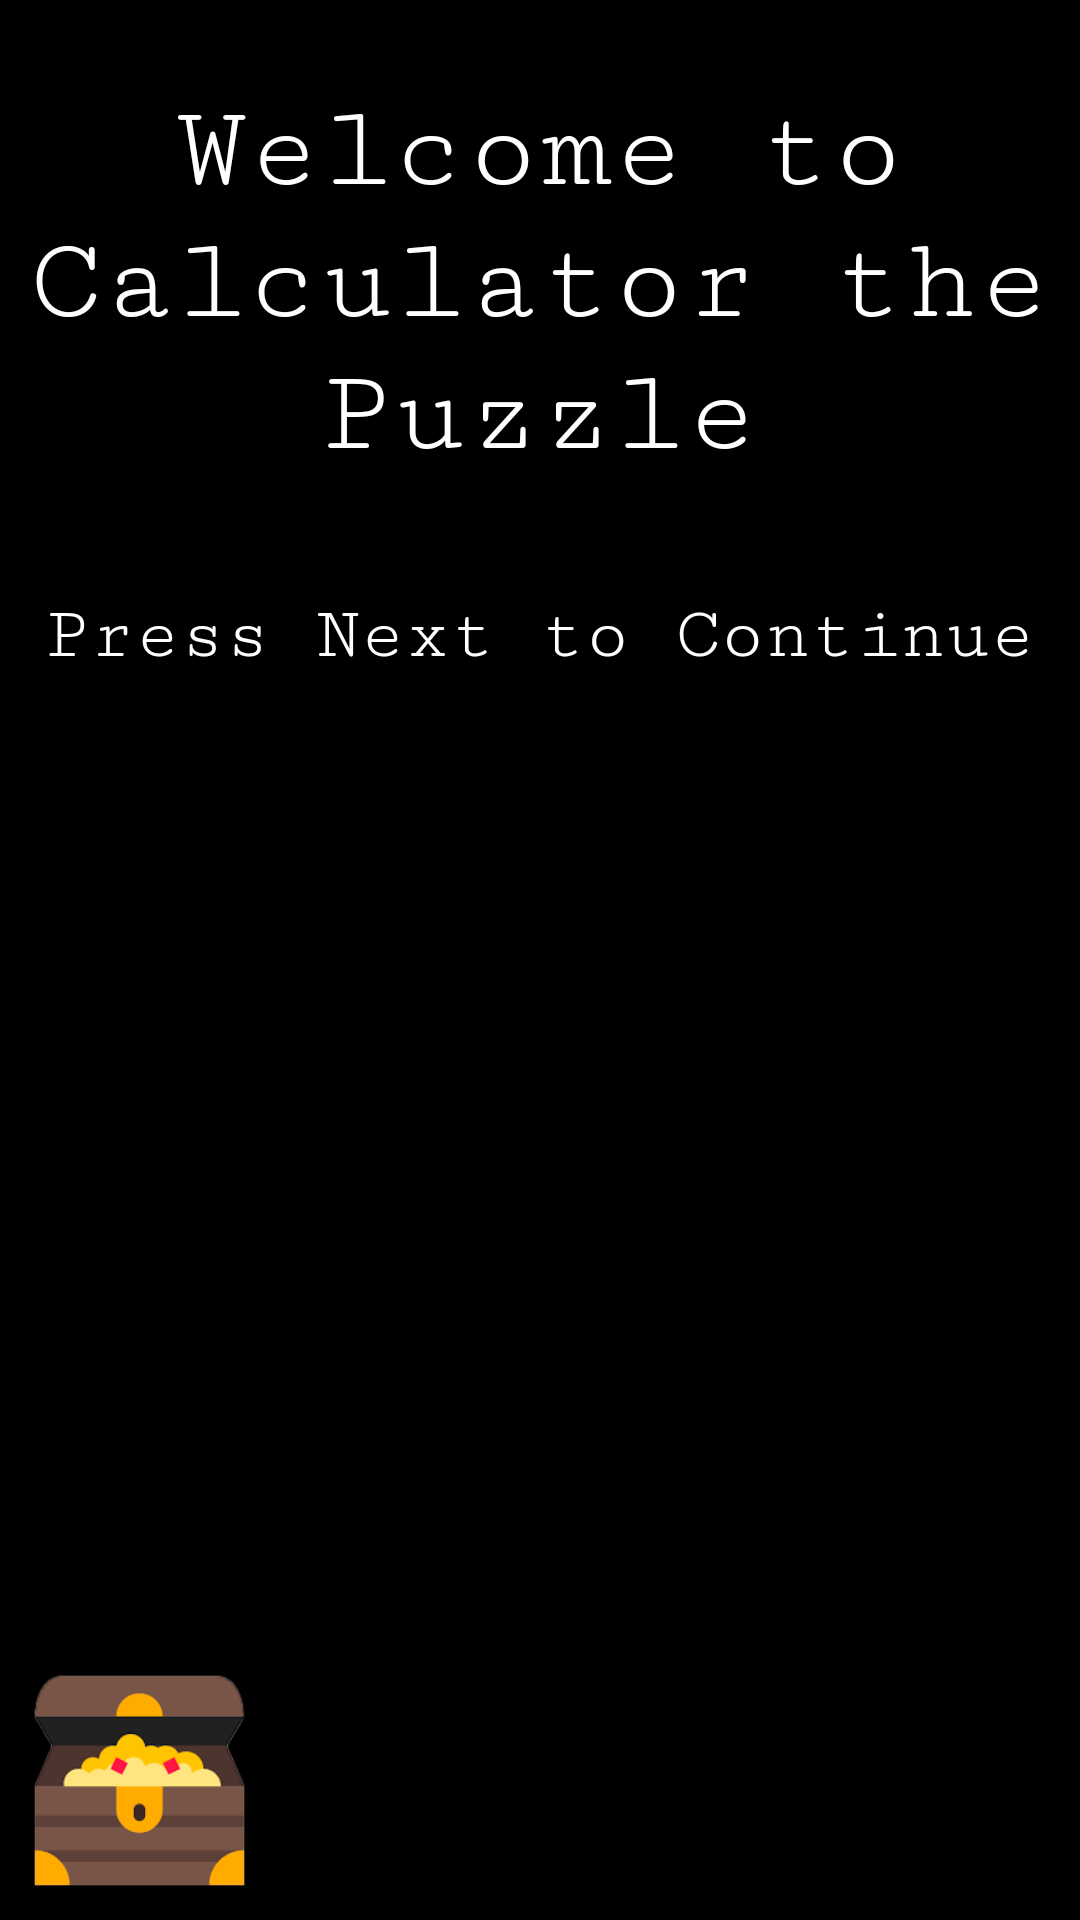

Android layout source for this screen:
<!-- AndroidManifest.xml: application theme Theme.CalculatorProjectV2 -->
<!-- res/layout/activity_main.xml -->
<?xml version="1.0" encoding="utf-8"?>
<androidx.constraintlayout.widget.ConstraintLayout xmlns:android="http://schemas.android.com/apk/res/android"
    xmlns:app="http://schemas.android.com/apk/res-auto"
    xmlns:tools="http://schemas.android.com/tools"
    android:layout_width="match_parent"
    android:layout_height="match_parent"
    android:background="#000000"
    tools:context=".MainActivity">

    <Button
        android:id="@+id/mainButton"
        android:layout_width="wrap_content"
        android:layout_height="wrap_content"
        android:background="@drawable/main_custom_button"
        android:text="@string/press_to_play"
        android:textColor="@color/black"
        android:textSize="40sp"
        app:layout_constraintBottom_toBottomOf="parent"
        app:layout_constraintEnd_toEndOf="parent"
        app:layout_constraintStart_toStartOf="parent"
        app:layout_constraintTop_toTopOf="parent"
        android:visibility="gone"/>

    <Button
        android:id="@+id/nextButton"
        android:layout_width="wrap_content"
        android:layout_height="wrap_content"
        android:background="@drawable/main_custom_button"
        android:text="@string/next"
        android:textSize="27sp"
        app:layout_constraintBottom_toBottomOf="parent"
        app:layout_constraintEnd_toEndOf="parent"
        app:layout_constraintHorizontal_bias="1.0"
        app:layout_constraintStart_toStartOf="parent"
        app:layout_constraintTop_toTopOf="parent"
        app:layout_constraintVertical_bias="0.788" />

    <TextView
        android:id="@+id/titleLabel"
        android:layout_width="wrap_content"
        android:layout_height="wrap_content"
        android:fontFamily="serif-monospace"
        android:shadowColor="@color/white"
        android:text="@string/welcome_to_calculator_the_puzzle"
        android:gravity="center_horizontal"
        android:textColor="@color/white"
        android:textSize="40sp"
        app:layout_constraintBottom_toBottomOf="parent"
        app:layout_constraintEnd_toEndOf="parent"
        app:layout_constraintHorizontal_bias="0.494"
        app:layout_constraintStart_toStartOf="parent"
        app:layout_constraintTop_toTopOf="parent"
        app:layout_constraintVertical_bias="0.055" />

    <TextView
        android:id="@+id/instructionLabelOne"
        android:layout_width="wrap_content"
        android:layout_height="wrap_content"
        android:fontFamily="serif-monospace"
        android:text="Press Next to Continue"
        android:textAlignment="center"
        android:textColor="@color/white"
        android:textSize="25sp"
        app:layout_constraintBottom_toBottomOf="parent"
        app:layout_constraintEnd_toEndOf="parent"
        app:layout_constraintStart_toStartOf="parent"
        app:layout_constraintTop_toBottomOf="@+id/titleLabel"
        app:layout_constraintVertical_bias="0.083" />

    <ImageView
        android:id="@+id/treasure_image"
        android:layout_width="93dp"
        android:layout_height="93dp"
        app:layout_constraintBottom_toBottomOf="parent"
        app:layout_constraintStart_toStartOf="parent"
        tools:ignore="ContentDescription"
        app:srcCompat="@drawable/treasure_icon" />

</androidx.constraintlayout.widget.ConstraintLayout>
<!-- resources referenced by this layout -->
<resources>
  <color name="black">#FF000000</color>
  <color name="white">#FFFFFFFF</color>
  <!-- drawable treasure_icon: png bitmap (drawable, 9631 bytes) -->
  <string name="next">Next ➤</string>
  <string name="press_to_play">Press to play!</string>
  <string name="welcome_to_calculator_the_puzzle">Welcome to Calculator the Puzzle</string>
  <style name="Theme.CalculatorProjectV2" parent="Theme.AppCompat.Light.NoActionBar">
          
          <item name="colorPrimary">@color/purple_500</item>
          <item name="colorPrimaryVariant">@color/purple_700</item>
          <item name="colorOnPrimary">@color/white</item>
          
          <item name="colorSecondary">@color/teal_200</item>
          <item name="colorSecondaryVariant">@color/teal_700</item>
          <item name="colorOnSecondary">@color/black</item>
          
          <item name="android:statusBarColor" tools:targetApi="l">?attr/colorPrimaryVariant</item>
          
      </style>
  <color name="purple_500">#FF6200EE</color>
  <color name="purple_700">#FF3700B3</color>
  <color name="teal_200">#FF03DAC5</color>
  <color name="teal_700">#FF018786</color>
</resources>
